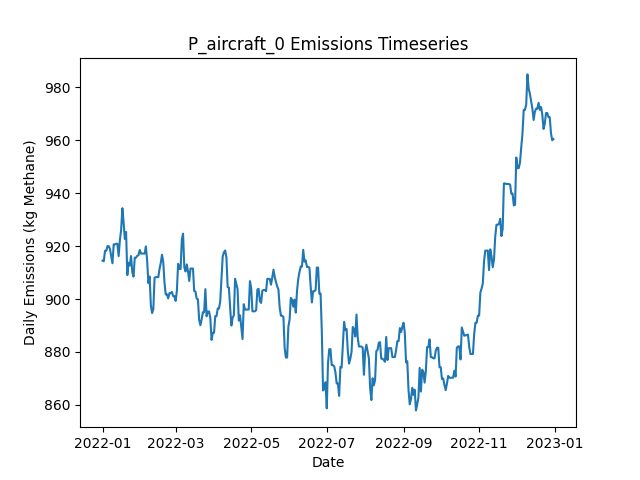

Source data for this figure (header and first rows):
Date, Daily Emissions (Kg Methane), Daily Mitigable Emissions (Kg Methane), Daily Non-Mitigable Emissions (Kg Methan…, Daily Cost ($), Active Leaks, New Leaks, Leaks Repaired, Leaks Naturally Repaired, Leaks Tagged, Daily Repair Cost ($), Daily Natural Repair Cost ($), aircraft_mdl_high Deployment Cost ($), aircraft_mdl_high Sites flagged for Foll…, aircraft_mdl_high Leaks tagged for repai…, aircraft_mdl_high Sites Visited, aircraft_mdl_high Travel Time (Minutes), aircraft_mdl_high Survey Time (Minutes), OGI_FU_mdl_high Deployment Cost ($), OGI_FU_mdl_high Sites flagged for Follow…, OGI_FU_mdl_high Leaks tagged for repair, OGI_FU_mdl_high Sites Visited, OGI_FU_mdl_high Travel Time (Minutes), OGI_FU_mdl_high Survey Time (Minutes)
2022-01-01, 914.5, 654, 260.5, 250, 329, 330, 0, 1, 0.00000, 0, 200, 250, 0, , 10, 20, 10, 0.00000, , 0, 0, 0, 0
2022-01-02, 914.3, 653.8, 260.5, 0.00000, 328, 0, 0, 1, 0.00000, 0, 200, 0.00000, 0, , 0, 0, 0, 0.00000, , 0, 0, 0, 0
2022-01-03, 918.2, 653.8, 264.4, 0.00000, 330, 2, 0, 0, 0.00000, 0, 0.00000, 0.00000, 0, , 0, 0, 0, 0.00000, , 0, 0, 0, 0
2022-01-04, 918.2, 653.8, 264.4, 0.00000, 330, 0, 0, 0, 0.00000, 0, 0.00000, 0.00000, 0, , 0, 0, 0, 0.00000, , 0, 0, 0, 0
2022-01-05, 920, 653.6, 266.4, 0.00000, 330, 1, 0, 1, 0.00000, 0, 200, 0.00000, 0, , 0, 0, 0, 0.00000, , 0, 0, 0, 0
2022-01-06, 920, 653.6, 266.4, 0.00000, 330, 0, 0, 0, 0.00000, 0, 0.00000, 0.00000, 0, , 0, 0, 0, 0.00000, , 0, 0, 0, 0
2022-01-07, 918.9, 652, 266.8, 0.00000, 329, 1, 0, 1, 0.00000, 0, 200, 0.00000, 0, , 0, 0, 0, 0.00000, , 0, 0, 0, 0
2022-01-08, 916.2, 649.3, 266.8, 0.00000, 328, 1, 0, 1, 0.00000, 0, 200, 0.00000, 0, , 0, 0, 0, 0.00000, , 0, 0, 0, 0
2022-01-09, 913.5, 646.7, 266.8, 0.00000, 327, 0, 0, 1, 0.00000, 0, 200, 0.00000, 0, , 0, 0, 0, 0.00000, , 0, 0, 0, 0
2022-01-10, 920.6, 653.8, 266.8, 0.00000, 331, 4, 0, 0, 0.00000, 0, 0.00000, 0.00000, 0, , 0, 0, 0, 0.00000, , 0, 0, 0, 0
2022-01-11, 920.6, 653.8, 266.8, 0.00000, 331, 0, 0, 0, 0.00000, 0, 0.00000, 0.00000, 0, , 0, 0, 0, 0.00000, , 0, 0, 0, 0
2022-01-12, 920.9, 654, 266.8, 0.00000, 332, 1, 0, 0, 0.00000, 0, 0.00000, 0.00000, 0, , 0, 0, 0, 0.00000, , 0, 0, 0, 0
2022-01-13, 920.9, 654, 266.8, 0.00000, 332, 0, 0, 0, 0.00000, 0, 0.00000, 0.00000, 0, , 0, 0, 0, 0.00000, , 0, 0, 0, 0
2022-01-14, 916.2, 651.4, 264.9, 0.00000, 330, 0, 0, 1, 0.00000, 0, 200, 0.00000, 0, , 0, 0, 0, 0.00000, , 0, 0, 0, 0
2022-01-15, 922.2, 657.4, 264.9, 0.00000, 333, 4, 0, 1, 0.00000, 0, 200, 0.00000, 0, , 0, 0, 0, 0.00000, , 0, 0, 0, 0
2022-01-16, 926, 660.7, 265.3, 0.00000, 334, 2, 0, 1, 0.00000, 0, 200, 0.00000, 0, , 0, 0, 0, 0.00000, , 0, 0, 0, 0
2022-01-17, 934.3, 660.7, 273.6, 0.00000, 335, 2, 0, 1, 0.00000, 0, 200, 0.00000, 0, , 0, 0, 0, 0.00000, , 0, 0, 0, 0
2022-01-18, 929, 655.4, 273.6, 0.00000, 333, 0, 0, 2, 0.00000, 0, 400, 0.00000, 0, , 0, 0, 0, 0.00000, , 0, 0, 0, 0
2022-01-19, 922.7, 658.1, 264.6, 0.00000, 332, 1, 0, 0, 0.00000, 0, 0.00000, 0.00000, 0, , 0, 0, 0, 0.00000, , 0, 0, 0, 0
2022-01-20, 925.3, 658.1, 267.3, 0.00000, 334, 2, 0, 0, 0.00000, 0, 0.00000, 0.00000, 0, , 0, 0, 0, 0.00000, , 0, 0, 0, 0
2022-01-21, 909, 658.3, 250.7, 0.00000, 333, 1, 0, 0, 0.00000, 0, 0.00000, 0.00000, 0, , 0, 0, 0, 0.00000, , 0, 0, 0, 0
2022-01-22, 913.7, 663, 250.7, 0.00000, 335, 2, 0, 0, 0.00000, 0, 0.00000, 0.00000, 0, , 0, 0, 0, 0.00000, , 0, 0, 0, 0
2022-01-23, 912.6, 663, 249.7, 0.00000, 336, 2, 0, 0, 0.00000, 0, 0.00000, 0.00000, 0, , 0, 0, 0, 0.00000, , 0, 0, 0, 0
2022-01-24, 916.3, 668.6, 247.7, 0.00000, 335, 1, 0, 1, 0.00000, 0, 200, 0.00000, 0, , 0, 0, 0, 0.00000, , 0, 0, 0, 0
2022-01-25, 910.2, 662.5, 247.7, 0.00000, 334, 2, 0, 2, 0.00000, 0, 400, 0.00000, 0, , 0, 0, 0, 0.00000, , 0, 0, 0, 0
2022-01-26, 908.5, 662.8, 245.7, 0.00000, 334, 1, 0, 0, 0.00000, 0, 0.00000, 0.00000, 0, , 0, 0, 0, 0.00000, , 0, 0, 0, 0
2022-01-27, 915.6, 669.9, 245.7, 0.00000, 336, 2, 0, 0, 0.00000, 0, 0.00000, 0.00000, 0, , 0, 0, 0, 0.00000, , 0, 0, 0, 0
2022-01-28, 915.6, 669.9, 245.7, 0.00000, 336, 0, 0, 0, 0.00000, 0, 0.00000, 0.00000, 0, , 0, 0, 0, 0.00000, , 0, 0, 0, 0
2022-01-29, 916.3, 672.6, 243.7, 0.00000, 336, 1, 0, 0, 0.00000, 0, 0.00000, 0.00000, 0, , 0, 0, 0, 0.00000, , 0, 0, 0, 0
2022-01-30, 916.6, 672.8, 243.7, 0.00000, 337, 2, 0, 1, 0.00000, 0, 200, 0.00000, 0, , 0, 0, 0, 0.00000, , 0, 0, 0, 0
2022-01-31, 918.5, 672.8, 245.7, 0.00000, 338, 1, 0, 0, 0.00000, 0, 0.00000, 0.00000, 0, , 0, 0, 0, 0.00000, , 0, 0, 0, 0
2022-02-01, 917.2, 671, 246.2, 0.00000, 339, 2, 0, 1, 0.00000, 0, 200, 0.00000, 0, , 0, 0, 0, 0.00000, , 0, 0, 0, 0
2022-02-02, 917.2, 671, 246.2, 0.00000, 339, 0, 0, 0, 0.00000, 0, 0.00000, 0.00000, 0, , 0, 0, 0, 0.00000, , 0, 0, 0, 0
2022-02-03, 917.2, 671, 246.2, 0.00000, 339, 0, 0, 0, 0.00000, 0, 0.00000, 0.00000, 0, , 0, 0, 0, 0.00000, , 0, 0, 0, 0
2022-02-04, 917.2, 671, 246.2, 0.00000, 339, 0, 0, 0, 0.00000, 0, 0.00000, 0.00000, 0, , 0, 0, 0, 0.00000, , 0, 0, 0, 0
2022-02-05, 919.9, 673.7, 246.2, 0.00000, 340, 1, 0, 0, 0.00000, 0, 0.00000, 0.00000, 0, , 0, 0, 0, 0.00000, , 0, 0, 0, 0
2022-02-06, 914.5, 668.3, 246.2, 0.00000, 338, 0, 0, 2, 0.00000, 0, 400, 0.00000, 0, , 0, 0, 0, 0.00000, , 0, 0, 0, 0
2022-02-07, 906, 659.8, 246.2, 0.00000, 336, 0, 0, 2, 0.00000, 0, 400, 0.00000, 0, , 0, 0, 0, 0.00000, , 0, 0, 0, 0
2022-02-08, 908.5, 664.3, 244.2, 0.00000, 336, 1, 0, 0, 0.00000, 0, 0.00000, 0.00000, 0, , 0, 0, 0, 0.00000, , 0, 0, 0, 0
2022-02-09, 897.6, 656, 241.5, 0.00000, 333, 0, 0, 1, 0.00000, 0, 200, 0.00000, 0, , 0, 0, 0, 0.00000, , 0, 0, 0, 0
2022-02-10, 894.7, 653.1, 241.5, 0.00000, 331, 0, 0, 2, 0.00000, 0, 400, 0.00000, 0, , 0, 0, 0, 0.00000, , 0, 0, 0, 0
2022-02-11, 896.2, 653.1, 243.1, 0.00000, 331, 1, 0, 0, 0.00000, 0, 0.00000, 0.00000, 0, , 0, 0, 0, 0.00000, , 0, 0, 0, 0
2022-02-12, 908.1, 656, 252, 0.00000, 334, 3, 0, 0, 0.00000, 0, 0.00000, 0.00000, 0, , 0, 0, 0, 0.00000, , 0, 0, 0, 0
2022-02-13, 908.3, 656, 252.2, 0.00000, 335, 1, 0, 0, 0.00000, 0, 0.00000, 0.00000, 0, , 0, 0, 0, 0.00000, , 0, 0, 0, 0
2022-02-14, 908.3, 656, 252.2, 0.00000, 335, 0, 0, 0, 0.00000, 0, 0.00000, 0.00000, 0, , 0, 0, 0, 0.00000, , 0, 0, 0, 0
2022-02-15, 908.3, 656, 252.2, 0.00000, 335, 0, 0, 0, 0.00000, 0, 0.00000, 0.00000, 0, , 0, 0, 0, 0.00000, , 0, 0, 0, 0
2022-02-16, 911.4, 657.6, 253.8, 0.00000, 336, 2, 0, 0, 0.00000, 0, 0.00000, 0.00000, 0, , 0, 0, 0, 0.00000, , 0, 0, 0, 0
2022-02-17, 913.6, 660.3, 253.3, 0.00000, 336, 1, 0, 0, 0.00000, 0, 0.00000, 0.00000, 0, , 0, 0, 0, 0.00000, , 0, 0, 0, 0
2022-02-18, 916.7, 663.4, 253.3, 0.00000, 338, 2, 0, 0, 0.00000, 0, 0.00000, 0.00000, 0, , 0, 0, 0, 0.00000, , 0, 0, 0, 0
2022-02-19, 914.1, 660.7, 253.3, 0.00000, 337, 0, 0, 1, 0.00000, 0, 200, 0.00000, 0, , 0, 0, 0, 0.00000, , 0, 0, 0, 0
2022-02-20, 906.2, 652.9, 253.3, 0.00000, 336, 1, 0, 2, 0.00000, 0, 400, 0.00000, 0, , 0, 0, 0, 0.00000, , 0, 0, 0, 0
2022-02-21, 901.8, 648.4, 253.3, 0.00000, 335, 0, 0, 1, 0.00000, 0, 200, 0.00000, 0, , 0, 0, 0, 0.00000, , 0, 0, 0, 0
2022-02-22, 901.8, 648.4, 253.3, 0.00000, 335, 0, 0, 0, 0.00000, 0, 0.00000, 0.00000, 0, , 0, 0, 0, 0.00000, , 0, 0, 0, 0
2022-02-23, 900.2, 648.9, 251.3, 0.00000, 335, 1, 0, 0, 0.00000, 0, 0.00000, 0.00000, 0, , 0, 0, 0, 0.00000, , 0, 0, 0, 0
2022-02-24, 902.2, 648.9, 253.3, 0.00000, 336, 1, 0, 0, 0.00000, 0, 0.00000, 0.00000, 0, , 0, 0, 0, 0.00000, , 0, 0, 0, 0
2022-02-25, 902.2, 648.9, 253.3, 0.00000, 336, 0, 0, 0, 0.00000, 0, 0.00000, 0.00000, 0, , 0, 0, 0, 0.00000, , 0, 0, 0, 0
2022-02-26, 902.7, 649.3, 253.3, 0.00000, 337, 2, 0, 1, 0.00000, 0, 200, 0.00000, 0, , 0, 0, 0, 0.00000, , 0, 0, 0, 0
2022-02-27, 901.1, 647.8, 253.3, 0.00000, 336, 1, 0, 1, 0.00000, 0, 200, 0.00000, 0, , 0, 0, 0, 0.00000, , 0, 0, 0, 0
2022-02-28, 901.1, 647.8, 253.3, 0.00000, 336, 0, 0, 0, 0.00000, 0, 0.00000, 0.00000, 0, , 0, 0, 0, 0.00000, , 0, 0, 0, 0
2022-03-01, 899.3, 646, 253.3, 0.00000, 336, 1, 0, 1, 0.00000, 0, 200, 0.00000, 0, , 0, 0, 0, 0.00000, , 0, 0, 0, 0
... 305 more rows
